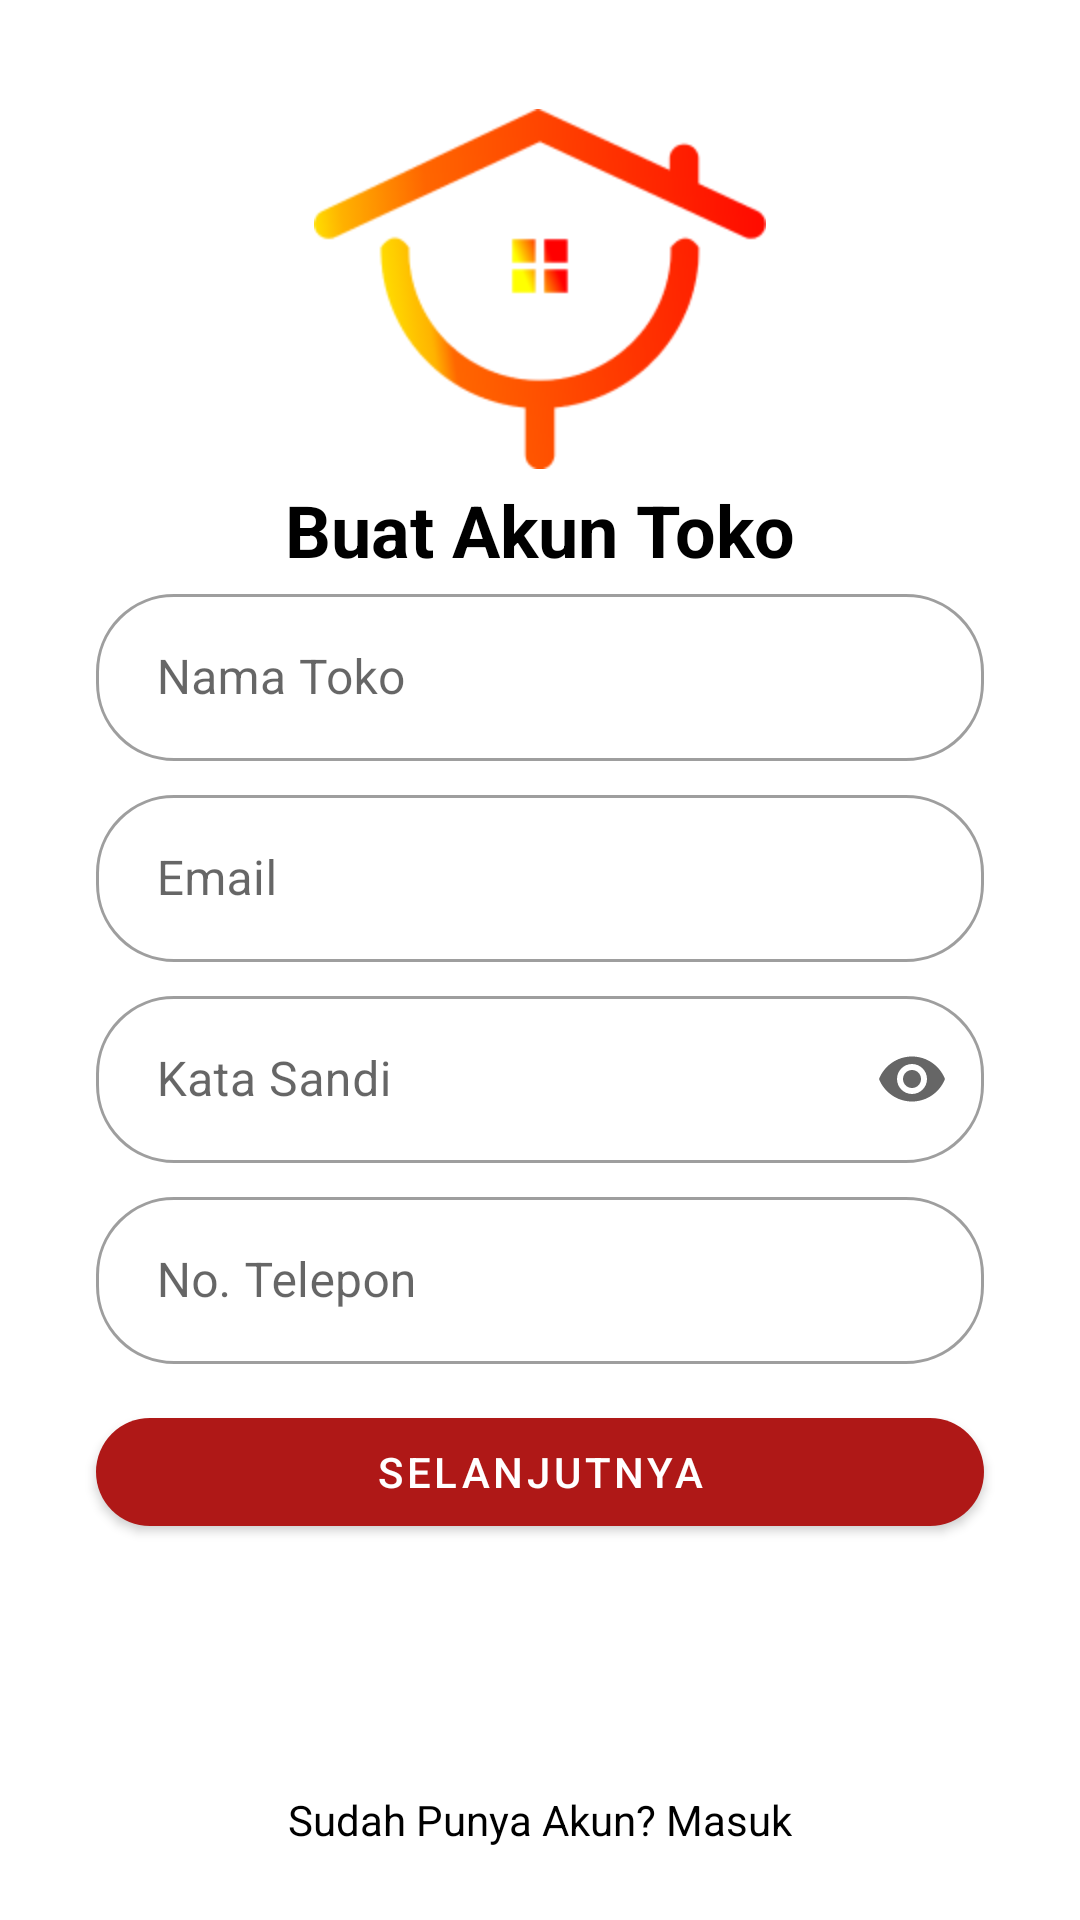

The Android layout XML behind this screen, and the referenced resources:
<!-- AndroidManifest.xml: application theme Theme.MartBangunan -->
<!-- res/layout/activity_registration_seller.xml -->
<?xml version="1.0" encoding="utf-8"?>
<androidx.constraintlayout.widget.ConstraintLayout xmlns:android="http://schemas.android.com/apk/res/android"
    xmlns:app="http://schemas.android.com/apk/res-auto"
    xmlns:tools="http://schemas.android.com/tools"
    android:layout_width="match_parent"
    android:layout_height="match_parent"
    android:id="@+id/parentRegistrationSeller"
    tools:context=".ui.activity.selller.RegistrationSellerActivity">

    <androidx.appcompat.widget.AppCompatImageView
        android:id="@+id/imgLogo"
        android:layout_width="match_parent"
        android:layout_height="120dp"
        android:src="@drawable/logo"
        app:layout_constraintBottom_toTopOf="@id/fullNameTextField"
        app:layout_constraintTop_toTopOf="parent" />

    <androidx.appcompat.widget.AppCompatTextView
        android:layout_width="wrap_content"
        android:layout_height="wrap_content"
        android:text="Buat Akun Toko"
        android:textColor="@color/black"
        android:textSize="24sp"
        android:textStyle="bold"
        app:layout_constraintBottom_toTopOf="@id/fullNameTextField"
        app:layout_constraintLeft_toLeftOf="parent"
        app:layout_constraintRight_toRightOf="parent" />

    <com.google.android.material.textfield.TextInputLayout
        android:id="@+id/fullNameTextField"
        style="@style/Widget.MaterialComponents.TextInputLayout.OutlinedBox"
        android:layout_width="match_parent"
        android:layout_height="wrap_content"
        android:layout_marginHorizontal="32dp"
        android:layout_marginTop="6dp"
        android:layout_marginBottom="200dp"
        android:hint=" Nama Toko"
        app:boxCornerRadiusBottomEnd="26dp"
        app:boxCornerRadiusBottomStart="26dp"
        app:boxCornerRadiusTopEnd="26dp"
        app:boxCornerRadiusTopStart="26dp"
        app:layout_constraintBottom_toBottomOf="parent"
        app:layout_constraintTop_toTopOf="parent">

        <com.google.android.material.textfield.TextInputEditText
            android:id="@+id/inputFullName"
            android:layout_width="match_parent"
            android:layout_height="wrap_content"
            android:inputType="text" />

    </com.google.android.material.textfield.TextInputLayout>

    <com.google.android.material.textfield.TextInputLayout
        android:id="@+id/emailTextField"
        style="@style/Widget.MaterialComponents.TextInputLayout.OutlinedBox"
        android:layout_width="match_parent"
        android:layout_height="wrap_content"
        android:layout_marginHorizontal="32dp"
        android:layout_marginTop="6dp"
        android:hint=" Email"
        app:boxCornerRadiusBottomEnd="26dp"
        app:boxCornerRadiusBottomStart="26dp"
        app:boxCornerRadiusTopEnd="26dp"
        app:boxCornerRadiusTopStart="26dp"
        app:layout_constraintTop_toBottomOf="@+id/fullNameTextField">

        <com.google.android.material.textfield.TextInputEditText
            android:id="@+id/inputEmail"
            android:layout_width="match_parent"
            android:layout_height="wrap_content"
            android:inputType="text" />

    </com.google.android.material.textfield.TextInputLayout>

    <com.google.android.material.textfield.TextInputLayout
        android:id="@+id/passwordTextField"
        style="@style/Widget.MaterialComponents.TextInputLayout.OutlinedBox"
        android:layout_width="match_parent"
        android:layout_height="wrap_content"
        android:layout_marginHorizontal="32dp"
        android:layout_marginTop="6dp"
        android:hint=" Kata Sandi"
        app:boxCornerRadiusBottomEnd="26dp"
        app:boxCornerRadiusBottomStart="26dp"
        app:boxCornerRadiusTopEnd="26dp"
        app:boxCornerRadiusTopStart="26dp"
        app:endIconMode="password_toggle"
        app:layout_constraintTop_toBottomOf="@id/emailTextField">

        <com.google.android.material.textfield.TextInputEditText
            android:id="@+id/inputPassword"
            android:layout_width="match_parent"
            android:layout_height="wrap_content"
            android:inputType="textPassword" />

    </com.google.android.material.textfield.TextInputLayout>

    <com.google.android.material.textfield.TextInputLayout
        android:id="@+id/phoneTextField"
        style="@style/Widget.MaterialComponents.TextInputLayout.OutlinedBox"
        android:layout_width="match_parent"
        android:layout_height="wrap_content"
        android:layout_marginHorizontal="32dp"
        android:layout_marginTop="6dp"
        android:hint=" No. Telepon"
        app:boxCornerRadiusBottomEnd="26dp"
        app:boxCornerRadiusBottomStart="26dp"
        app:boxCornerRadiusTopEnd="26dp"
        app:boxCornerRadiusTopStart="26dp"
        app:layout_constraintTop_toBottomOf="@id/passwordTextField">

        <com.google.android.material.textfield.TextInputEditText
            android:id="@+id/inputPhone"
            android:layout_width="match_parent"
            android:layout_height="wrap_content"
            android:inputType="number" />

    </com.google.android.material.textfield.TextInputLayout>

    <com.google.android.material.button.MaterialButton
        android:id="@+id/btnNext"
        android:layout_width="match_parent"
        android:layout_height="wrap_content"
        android:layout_marginHorizontal="32dp"
        android:layout_marginTop="12dp"
        android:text="Selanjutnya"
        app:cornerRadius="18dp"
        app:layout_constraintTop_toBottomOf="@id/phoneTextField" />

    <androidx.appcompat.widget.AppCompatTextView
        android:layout_width="wrap_content"
        android:layout_height="wrap_content"
        android:layout_marginBottom="24dp"
        android:text="Sudah Punya Akun? Masuk"
        android:textColor="@color/black"
        app:layout_constraintBottom_toBottomOf="parent"
        app:layout_constraintLeft_toLeftOf="parent"
        app:layout_constraintRight_toRightOf="parent" />

</androidx.constraintlayout.widget.ConstraintLayout>
<!-- resources referenced by this layout -->
<resources>
  <color name="black">#FF000000</color>
  <!-- drawable logo: png bitmap (drawable, 8867 bytes) -->
  <style name="Theme.MartBangunan" parent="Theme.MaterialComponents.Light.NoActionBar">
          
          <item name="colorPrimary">@color/red</item>
          <item name="colorPrimaryVariant">@color/red_light</item>
          <item name="colorOnPrimary">@color/white</item>
          
          <item name="colorSecondary">@color/yellow</item>
          <item name="colorSecondaryVariant">@color/yellow_light</item>
          <item name="colorOnSecondary">@color/black</item>
          
          <item name="android:statusBarColor" tools:targetApi="l">?attr/colorPrimaryVariant</item>
          
      </style>
  <color name="red">#af1817</color>
  <color name="red_light">#FF1E00</color>
  <color name="white">#FFFFFFFF</color>
  <color name="yellow">#FFB300</color>
  <color name="yellow_light">#E3D700</color>
</resources>
